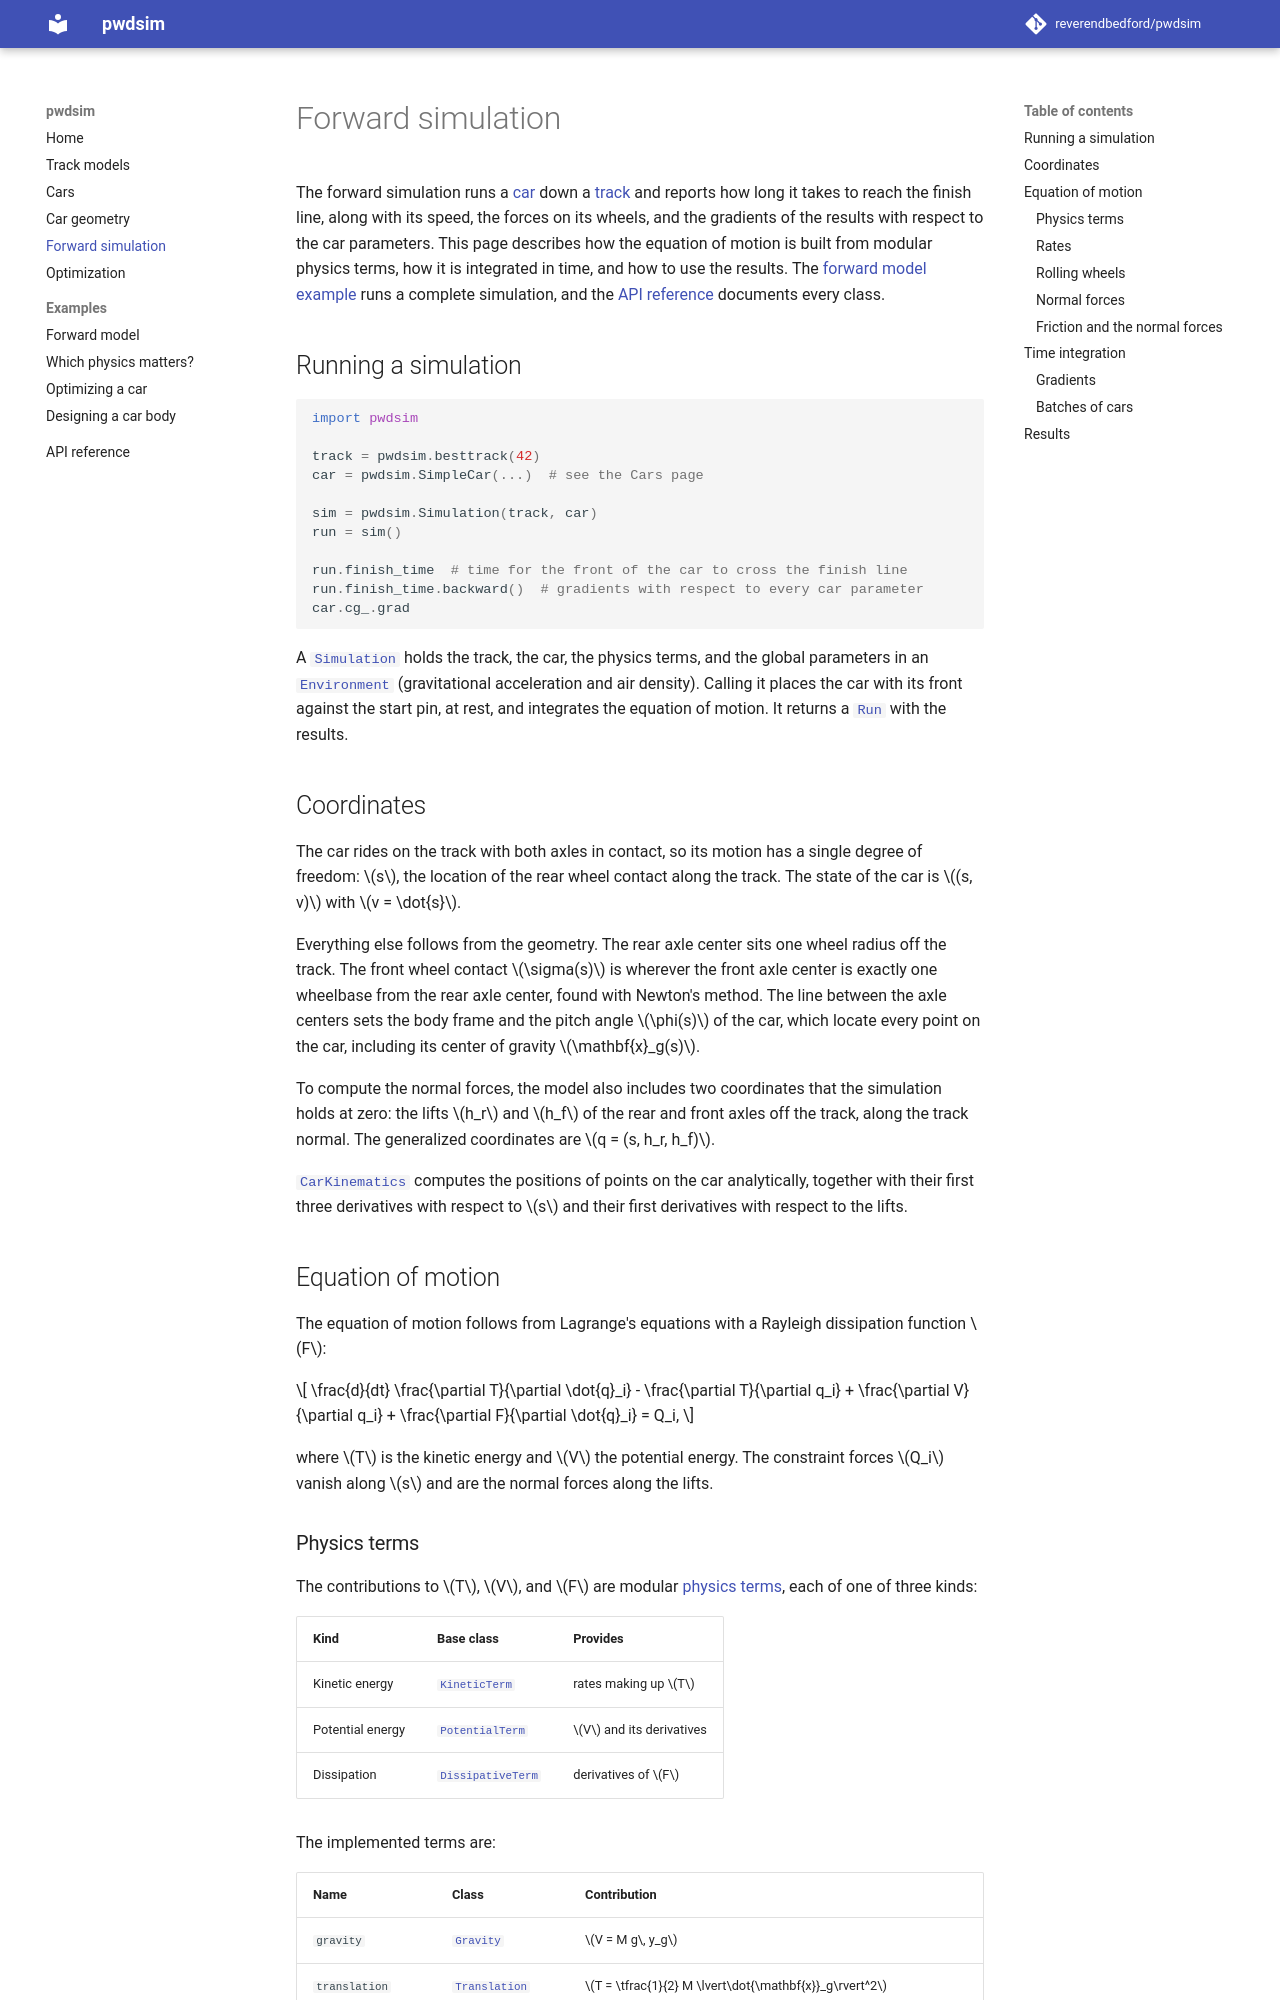

repository: reverendbedford/pwdsim · page: simulation/index.html · generator: mkdocs

# Forward simulation

The forward simulation runs a [car](cars.md) down a [track](tracks.md) and reports
how long it takes to reach the finish line, along with its speed, the forces on its
wheels, and the gradients of the results with respect to the car parameters.  This
page describes how the equation of motion is built from modular physics terms, how
it is integrated in time, and how to use the results.  The [forward model
example](examples/forward_model.py) runs a complete simulation, and the
[API reference](api.md#simulation) documents every class.

## Running a simulation

```python
import pwdsim

track = pwdsim.besttrack(42)
car = pwdsim.SimpleCar(...)  # see the Cars page

sim = pwdsim.Simulation(track, car)
run = sim()

run.finish_time  # time for the front of the car to cross the finish line
run.finish_time.backward()  # gradients with respect to every car parameter
car.cg_.grad
```

A [`Simulation`][pwdsim.simulation.Simulation] holds the track, the car, the
physics terms, and the global parameters in an
[`Environment`][pwdsim.physics.Environment] (gravitational acceleration and air
density).  Calling it places the car with its front against the start pin, at rest,
and integrates the equation of motion.  It returns a [`Run`][pwdsim.simulation.Run]
with the results.

## Coordinates

The car rides on the track with both axles in contact, so its motion has a single
degree of freedom: $s$, the location of the rear wheel contact along the track.  The
state of the car is $(s, v)$ with $v = \dot{s}$.

Everything else follows from the geometry.  The rear axle center sits one wheel
radius off the track.  The front wheel contact $\sigma(s)$ is wherever the front
axle center is exactly one wheelbase from the rear axle center, found with Newton's
method.  The line between the axle centers sets the body frame and the pitch angle
$\phi(s)$ of the car, which locate every point on the car, including its center of
gravity $\mathbf{x}_g(s)$.

To compute the normal forces, the model also includes two coordinates that the
simulation holds at zero: the lifts $h_r$ and $h_f$ of the rear and front axles off
the track, along the track normal.  The generalized coordinates are
$q = (s, h_r, h_f)$.

[`CarKinematics`][pwdsim.kinematics.CarKinematics] computes the positions of points
on the car analytically, together with their first three derivatives with respect to
$s$ and their first derivatives with respect to the lifts.

## Equation of motion

The equation of motion follows from Lagrange's equations with a Rayleigh
dissipation function $F$:

$$
\frac{d}{dt} \frac{\partial T}{\partial \dot{q}_i}
- \frac{\partial T}{\partial q_i}
+ \frac{\partial V}{\partial q_i}
+ \frac{\partial F}{\partial \dot{q}_i} = Q_i,
$$

where $T$ is the kinetic energy and $V$ the potential energy.  The constraint forces
$Q_i$ vanish along $s$ and are the normal forces along the lifts.
